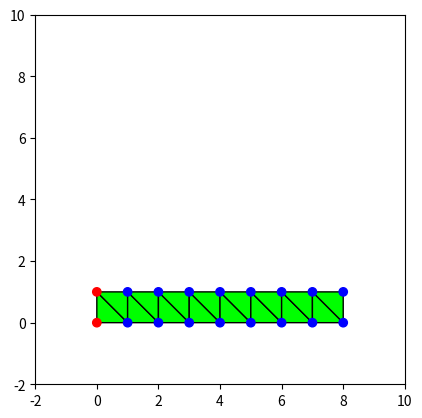

The matplotlib source for this figure: (Note: this script raises an exception after producing the figure.)
import numpy as np
from matplotlib import pyplot as plt
import sys
import scipy.optimize

np.set_printoptions(suppress=True, edgeitems=10, linewidth=100000)

E = 3.7 * 1E6
v = 0.1
m = 50 * 3.1
c = 0.0

# Relates stress to strain
D = np.array([
    [1.0, v, 0.0],
    [v, 1.0, 0.0],
    [0.0, 0.0, 0.5 * (1 - v)]
])
D *= E / (1.0 - v * v)

fps = 30.
dt = 1 / fps
dt2 = dt * dt

thickness = 1

coords = np.array([
    0, 0,
    0, 1,
    1, 0,
    1, 1,
    2, 0,
    2, 1,
    3, 0,
    3, 1,
    4, 0,
    4, 1,
    5, 0,
    5, 1,
    6, 0,
    6, 1,
    7, 0,
    7, 1,
    8, 0,
    8, 1,
], dtype=np.float64)

C = c * np.eye(len(coords))

fixed = np.array([
    1, 1,
    1, 1,
    0, 0,
    0, 0,
    0, 0,
    0, 0,
    0, 0,
    0, 0,
    0, 0,
    0, 0,
    0, 0,
    0, 0,
    0, 0,
    0, 0,
    0, 0,
    0, 0,
    0, 0,
    0, 0,
])
assert len(fixed) == len(coords), f"{len(fixed)} != {len(coords)}"

def get_triangle(p0, p1, p2):
    return [
        2 * p0, 2 * p0 + 1,
        2 * p1, 2 * p1 + 1,
        2 * p2, 2 * p2 + 1
    ]

def get_triangles(from_i, to_i):
    l = []
    for i in range(from_i, to_i):
        l.append(get_triangle(i, i + 1, i + 2))
    return l

triangles = get_triangles(0, 16)
print (triangles)
assert max([max(triangle) for triangle in triangles]) < len(coords), f"Needs to be {int(len(coords) / 2 - 1)}"

def compute_M():
    triangle_volume = 1 * 1 * 1 / 2
    M = np.zeros((len(coords), len(coords)))
    for triangle in triangles:
        mass = triangle_volume * m / 6
        for pt in triangle:
            M[pt, pt] += mass
    return M
M = compute_M()


def area(triangle, u):
    displacements = coords[triangle] + u[triangle]

    def x(i, j):
        i -= 1
        j -= 1
        return displacements[2 * i] - displacements[2 * j]
    def y(i, j):
        i -= 1
        j -= 1
        return displacements[2 * i + 1] - displacements[2 * j + 1]

    det_j = x(1, 3) * y(2, 3) - y(1, 3) * x(2, 3)
    return 0.5 * abs(det_j)


def generate_nonfixed_matrix(matrix):
    coords_map = []
    for i, is_fixed in enumerate(fixed):
        if is_fixed:
            continue
        coords_map.append(i)

    result = np.zeros((len(coords_map), len(coords_map)))
    for row_to, row_from in enumerate(coords_map):
        for col_to, col_from in enumerate(coords_map):
            result[row_to, col_to] = matrix[row_from, col_from]

    return result


def generate_full_vector(nonfixed_vector, result_vector):
    coords_map = []
    for i, is_fixed in enumerate(fixed):
        if is_fixed:
            continue
        coords_map.append(i)

    for from_i, to_i in enumerate(coords_map):
        result_vector[to_i] = nonfixed_vector[from_i]

    return result_vector


def generate_nonfixed_vector(full_vector):
    coords_map = []
    for i, is_fixed in enumerate(fixed):
        if is_fixed:
            continue
        coords_map.append(i)

    result = np.zeros(len(coords_map))
    for to_i, from_i in enumerate(coords_map):
        result[to_i] = full_vector[from_i]
    return result

def gen_global_k(gen_local):
    K = np.zeros([len(coords), len(coords)])
    for i, triangle in enumerate(triangles):
        local_k = gen_local(triangle)
        for row in range(6):
            for col in range(6):
                K[triangle[col], triangle[row]] += local_k[row, col]
    return K

# [2] Table 6.5 B
class UpdatedLagrangianMethod(object):
    def __init__(self):
        self.u = np.zeros_like(coords)
        self.u_v = np.zeros_like(coords)
        self.u_a = np.zeros_like(coords)

    def nonlinear_strains(self, triangle, u):
        _u = u[triangle][::2]
        _v = u[triangle][1::2]
        _x = coords[triangle][::2] + _u
        _y = coords[triangle][1::2] + _v

        v = np.array([
            [1, _x[0], _y[0]],
            [1, _x[1], _y[1]],
            [1, _x[2], _y[2]],
        ])
        det_v = np.linalg.det(v)
        inv_v = np.linalg.inv(v)
        a0, a1, a2, b0, b1, b2, c0, c1, c2 = inv_v.flatten()

        du_dx = (1 / det_v) * (b0 * _u[0] + b1 * _u[1] + b2 * _u[2])
        du_dy = (1 / det_v) * (c0 * _u[0] + c1 * _u[1] + c2 * _u[2])
        dv_dx = (1 / det_v) * (b0 * _v[0] + b1 * _v[1] + b2 * _v[2])
        dv_dy = (1 / det_v) * (c0 * _v[0] + c1 * _v[1] + c2 * _v[2])

        return np.array([
            du_dx + 0.5 * (du_dx ** 2 + dv_dx ** 2),
            dv_dy + 0.5 * (du_dx ** 2 + dv_dx ** 2),
            0.5 * (du_dy + dv_dx) + 0.5 * (du_dx * du_dy + dv_dx * dv_dy)
        ])

    def nonlinear_b(self, triangle, u):
        _u = u[triangle][::2]
        _v = u[triangle][1::2]
        _x = coords[triangle][::2] + _u
        _y = coords[triangle][1::2] + _v

        v = np.array([
            [1, _x[0], _y[0]],
            [1, _x[1], _y[1]],
            [1, _x[2], _y[2]],
        ])
        inv_v = np.linalg.inv(v)
        a0, a1, a2, b0, b1, b2, c0, c1, c2 = inv_v.flatten()

        return np.array([
            [b0,  0, b1,  0, b2,  0],
            [c0,  0, c1,  0, c2,  0],
            [ 0, b0,  0, b1,  0, b2],
            [ 0, c0,  0, c1,  0, c2],
        ])

    def nonlinear_k(self, u):
        def impl(triangle):
            strains = self.nonlinear_strains(triangle, u)
            t11, t22, t12 = D.dot(strains)
            stress_matrix = np.array([
                [t11, t12,  0,   0],
                [t12, t22,  0,   0],
                [  0,  0, t11, t12],
                [  0,  0, t12, t22],
            ])
            b = self.nonlinear_b(triangle, u)
            return thickness * area(triangle, u) * b.T.dot(stress_matrix).dot(b)
        return gen_global_k(impl)

    def linear_strains(self, triangle, u):
        _u = u[triangle][::2]
        _v = u[triangle][1::2]
        _x = coords[triangle][::2] + _u
        _y = coords[triangle][1::2] + _v

        v = np.array([
            [1, _x[0], _y[0]],
            [1, _x[1], _y[1]],
            [1, _x[2], _y[2]],
        ])
        det_v = np.linalg.det(v)
        inv_v = np.linalg.inv(v)
        a0, a1, a2, b0, b1, b2, c0, c1, c2 = inv_v.flatten()

        du_dx = (1 / det_v) * (b0 * _u[0] + b1 * _u[1] + b2 * _u[2])
        du_dy = (1 / det_v) * (c0 * _u[0] + c1 * _u[1] + c2 * _u[2])
        dv_dx = (1 / det_v) * (b0 * _v[0] + b1 * _v[1] + b2 * _v[2])
        dv_dy = (1 / det_v) * (c0 * _v[0] + c1 * _v[1] + c2 * _v[2])

        return np.array([
            du_dx,
            dv_dy,
            0.5 * (du_dy + dv_dx)
        ])

    def linear_b(self, triangle, u):
        _u = u[triangle][::2]
        _v = u[triangle][1::2]
        _x = coords[triangle][::2] + _u
        _y = coords[triangle][1::2] + _v

        v = np.array([
            [1, _x[0], _y[0]],
            [1, _x[1], _y[1]],
            [1, _x[2], _y[2]],
        ])
        inv_v = np.linalg.inv(v)
        a0, a1, a2, b0, b1, b2, c0, c1, c2 = inv_v.flatten()

        return np.array([
            [b0,  0, b1,  0, b2,  0],
            [ 0, c0,  0, c1,  0, c2],
            [c0, b0, c1, b1, c2, b2]
        ])

    def linear_k(self, u):
        def impl(triangle):
            b = self.linear_b(triangle, u)
            return thickness * area(triangle, u) * b.T.dot(D).dot(b)
        return gen_global_k(impl)

    def stress_forces(self, u):
        k = self.linear_k(u) + self.nonlinear_k(u)
        return k.dot(u)

        forces = np.zeros_like(u)
        for triangle in triangles:
            strains = self.nonlinear_strains(triangle, u)
            stress = D.dot(strains)
            b = self.linear_b(triangle, u)
            force = b.T.dot(stress)

            for from_i, to_i in enumerate(triangle):
                forces[to_i] += force[from_i]

        return forces

    def iteration(self, new_u):
        gravity = np.zeros_like(self.u)
        gravity[1::2] = -9.8 * np.diag(M)[1::2]

        rhs = gravity - self.stress_forces(new_u)
        rhs -= M.dot((4 / dt2) * (new_u - self.u) - (4 / dt) * self.u_v - self.u_a)
        rhs -= C.dot((2 / dt) * (new_u - self.u) - self.u_v)

        print ("  Linear    :", self.linear_strains(triangles[-1], new_u))
        print ("  Non linear: ", self.nonlinear_strains(triangles[-1], new_u))
        # print (f"  Gravity: {generate_nonfixed_vector(gravity)}")
        # print (f"  Stress : {generate_nonfixed_vector(rhs - gravity)}")

        K = generate_nonfixed_matrix(self.linear_k(new_u) + self.nonlinear_k(new_u) + (4 / dt2) * M + (2 / dt) * C)
        du = np.linalg.inv(K).dot(generate_nonfixed_vector(rhs))
        new_u += generate_full_vector(du, np.zeros_like(self.u))

        # print (f"  Du     : {du}")

        # print (f" Residual: {np.linalg.norm(generate_nonfixed_vector(rhs))}")

        return new_u

    def update(self):
        new_u = np.copy(self.u)

        previous_u = np.zeros_like(new_u)
        for i in range(10):
            new_u = self.iteration(new_u)
            if (np.linalg.norm(new_u - previous_u) < 1E-6):
                print (f"Converged after {i} iterations")
                break
            previous_u = new_u
        else:
            print ("Failed to converge.")

        alpha = 0.5
        beta = 0.25 * (0.5 + alpha) ** 2.0

        new_u = generate_nonfixed_vector(new_u)
        u = generate_nonfixed_vector(self.u)
        u_v = generate_nonfixed_vector(self.u_v)
        u_a = generate_nonfixed_vector(self.u_a)

        n_1 = u_v + (1 - alpha) * dt * u_a
        n_2 = u + u_v * dt + (0.5 - beta) * dt * dt * u_a

        new_u_a = (new_u - n_2) / (beta * dt2)
        new_u_v = n_1 + alpha * new_u_a * dt

        self.u = generate_full_vector(new_u, np.zeros_like(self.u))
        self.u_v = generate_full_vector(new_u_v, np.zeros_like(self.u_v))
        self.u_a = generate_full_vector(new_u_a, np.zeros_like(self.u_a))


def draw_triangles(u):
    points = coords + u

    ul = UpdatedLagrangianMethod()
    ul.u = u

    for i, triangle in enumerate(triangles):
        x0, y0, x1, y1, x2, y2 = points[triangle]

        stresses = D.dot(ul.nonlinear_strains(triangle, u))
        stress = np.linalg.norm(stresses)

        def color(c):
            return max(min(c, 1.0), 0.0)

        max_stress = 50000
        red = color(stress / max_stress)
        green = color((max_stress - stress) / max_stress)

        plt.fill((x0, x1, x2), (y0, y1, y2), facecolor=(red, green, 0.0), edgecolor="black", linewidth=1, zorder=-10)

    plt.scatter(points[::2], points[1::2], color=["red" if i == 1 else "blue" for i in fixed[::2]])


def draw(i, u):
    plt.clf()
    plt.gca().set_aspect('equal', adjustable='box')

    print (f"Saving frame {i}")
    plt.xlim(min(coords) - 2, max(coords) + 2)
    plt.ylim(min(coords) - 2, max(coords) + 2)
    draw_triangles(u)

    if isinstance(i, int):
        plt.savefig(f"/tmp/{i:07}.png")
    else:
        plt.savefig(f"/tmp/{i}.png")

if __name__ == "__main__":
    ul = UpdatedLagrangianMethod()
    draw("00_init", ul.u)

    max_i = 5000
    if len(sys.argv) == 2:
        max_i = int(sys.argv[1])

    for i in range(max_i):
        print (f"Generating frame {i}")
        ul.update()

        if i % int(1 / 30 * fps) == 0:
            draw(i, ul.u)

        i += 1
